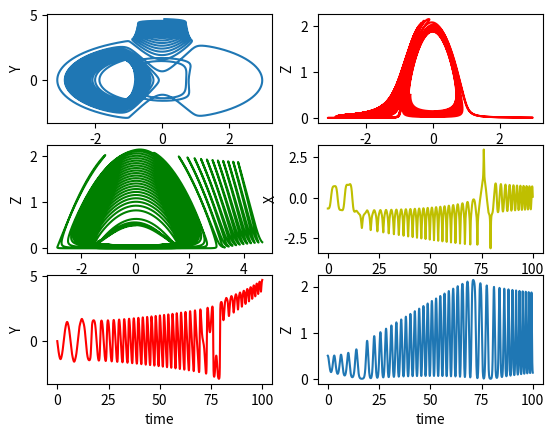

This figure's Python source:
import pylab
import numpy as np
import matplotlib.pyplot as plt
from mpl_toolkits.mplot3d import Axes3D

def f1(t, x, y, z): return y*(z-1+x**2)+gamma*x
def f2(t, x, y, z): return x*(3*z+1-x**2)+gamma*y
def f3(t, x, y, z): return -2*z*(alpha+x*y)

gamma=0.03
alpha=0.02


x_initial=-0.67
y_initial=0.
z_initial=0.5

t_initial=0
t_final=100
h=0.001


def Runge(x_initial, y_initial, z_initial, t_initial, h, t_final): 
        time=list(np.arange(t_initial, t_final+h, h))
        X=[x_initial]
        Y=[y_initial]
        Z=[z_initial]
        
        
        for i in range(1, len(time)):
                p=time[i-1]
                q=X[i-1]
                r=Y[i-1]
                s=Z[i-1]

                k11=h*f1(p, q, r, s)
                k21=h*f2(p, q, r, s)
                k31=h*f3(p, q, r, s)

                k12=h*f1(p+h/2., q+k11/2., r+k21/2., s+k31/2.)
                k22=h*f2(p+h/2., q+k11/2., r+k21/2., s+k31/2.)
                k32=h*f3(p+h/2., q+k11/2., r+k21/2., s+k31/2.)
                
                k13=h*f1(p+h/2., q+k12/2., r+k22/2., s+k32/2.)
                k23=h*f2(p+h/2., q+k12/2., r+k22/2., s+k32/2.)
                k33=h*f3(p+h/2., q+k12/2., r+k22/2., s+k32/2.)
                
                k14=h*f1(p+h, q+k13, r+k23, s+k33)
                k24=h*f2(p+h, q+k13, r+k23, s+k33)
                k34=h*f3(p+h, q+k13, r+k23, s+k33)

                X+=[X[i-1]+(k11+2*k12+2*k13+k14)/6., ]
                Y+=[Y[i-1]+(k21+2*k22+2*k23+k24)/6., ]
                Z+=[Z[i-1]+(k31+2*k32+2*k33+k34)/6., ]

##        fig=plt.figure()
##        ax=plt.axes(projection='3d')
##        ax.plot3D(X, Y, Z, 'green')
##        ax.set_xlabel('X')
##        ax.set_ylabel('Y')
##        ax.set_zlabel('Z')
##        plt.show()

        pylab.subplot(3, 2, 1)
        pylab.plot(X, Y)
        pylab.xlabel('X')
        pylab.ylabel('Y')

        pylab.subplot(3, 2, 2)
        pylab.plot(X, Z, 'r-')
        pylab.xlabel('X')
        pylab.ylabel('Z')

        pylab.subplot(3, 2, 3)
        pylab.plot(Y, Z, 'g-')
        pylab.xlabel('Y')
        pylab.ylabel('Z')

        pylab.subplot(3, 2, 4)
        pylab.plot(time, X, 'y-')
        pylab.xlabel('time')
        pylab.ylabel('X')
            
        pylab.subplot(3, 2, 5)
        pylab.plot(time, Y, 'r-')
        pylab.xlabel('time')
        pylab.ylabel('Y')

        pylab.subplot(3, 2, 6)
        pylab.plot(time, Z)
        pylab.xlabel('time')
        pylab.ylabel('Z')

        pylab.show()



Runge(x_initial, y_initial, z_initial, t_initial, h, t_final)
